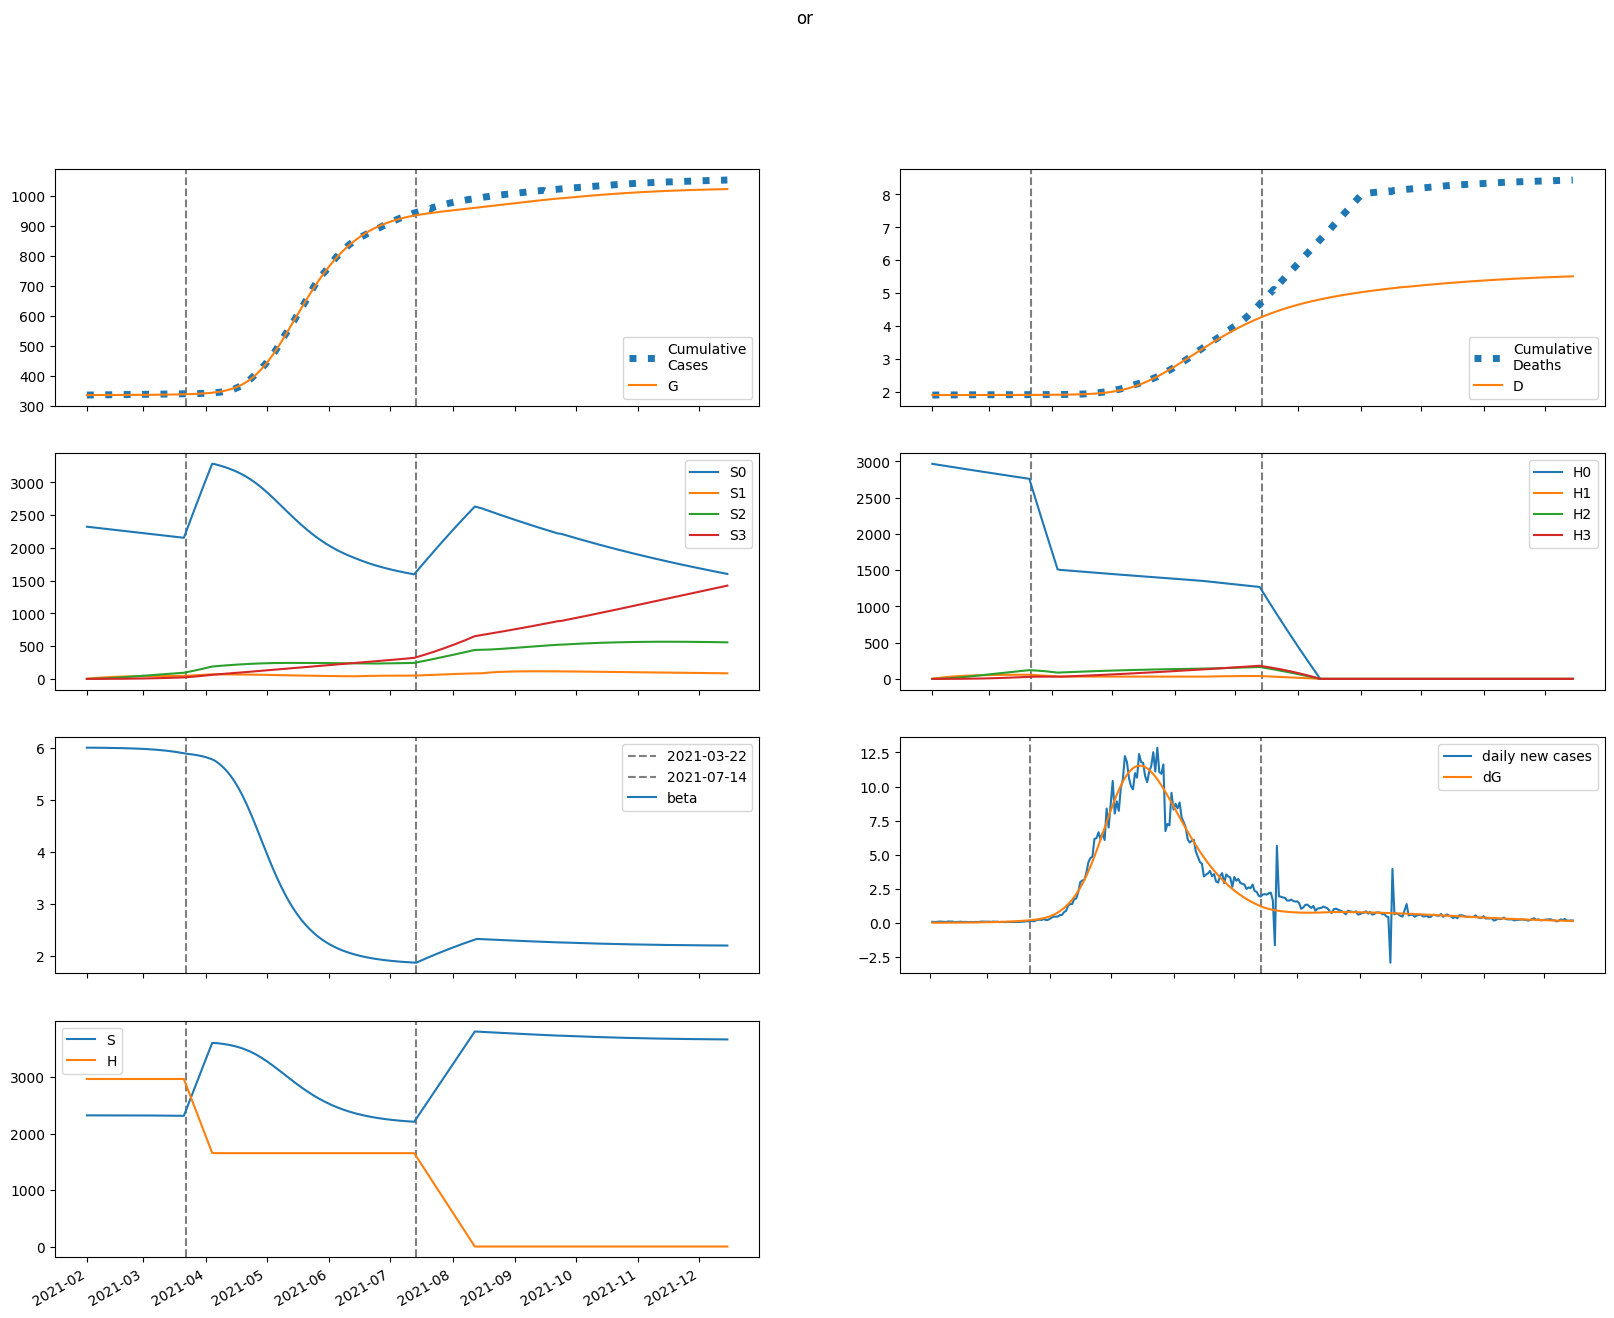

Source data for this figure (header and first rows):
series, 2021-02-01, 2021-02-02, 2021-02-03, 2021-02-04, 2021-02-05, 2021-02-06, 2021-02-07, 2021-02-08, 2021-02-09, 2021-02-10, 2021-02-11, 2021-02-12, 2021-02-13, 2021-02-14, 2021-02-15, 2021-02-16, 2021-02-17, 2021-02-18, 2021-02-19, 2021-02-20, 2021-02-21, 2021-02-22, 2021-02-23
S, 2322941, 2322931, 2322915, 2322895, 2322871, 2322845, 2322816, 2322785, 2322751, 2322715, 2322676, 2322634, 2322588, 2322540, 2322487, 2322431, 2322370, 2322305, 2322235, 2322160, 2322079, 2321993, 2321899
E, 120.6, 105.9, 100.5, 100.6, 103.8, 109.1, 115.9, 123.7, 132.5, 142.1, 152.6, 163.9, 176.2, 189.4, 203.6, 218.8, 235.2, 252.9, 271.8, 292.1, 313.9, 337.3, 362.5
I, 12.22, 19.6, 23.95, 26.79, 28.95, 30.88, 32.79, 34.83, 37.04, 39.47, 42.14, 45.07, 48.26, 51.74, 55.51, 59.58, 63.99, 68.73, 73.85, 79.36, 85.28, 91.64, 98.48
A, 16.63, 28.52, 37.15, 44.05, 50.06, 55.68, 61.19, 66.77, 72.54, 78.59, 84.98, 91.76, 98.99, 106.7, 115, 123.8, 133.3, 143.4, 154.4, 166, 178.6, 192.1, 206.5
IH, 0.0, 0.4889, 1.258, 2.176, 3.18, 4.239, 5.342, 6.487, 7.678, 8.92, 10.22, 11.59, 13.03, 14.55, 16.17, 17.89, 19.71, 21.66, 23.73, 25.95, 28.31, 30.84, 33.54
IN, 2.445, 4.855, 8.708, 13.38, 18.55, 24.08, 29.92, 36.06, 42.53, 49.34, 56.55, 64.19, 72.31, 80.96, 90.18, 100, 110.6, 121.8, 133.9, 146.8, 160.6, 175.4, 191.3
D, 1906, 1906, 1906, 1906, 1906, 1906, 1906, 1906, 1906, 1906, 1906, 1906, 1906, 1906, 1906, 1906, 1906, 1906, 1906, 1906, 1906, 1906, 1906
R, 0.0, 2.18, 5.941, 10.89, 16.83, 23.64, 31.29, 39.76, 49.07, 59.25, 70.35, 82.4, 95.49, 109.7, 125, 141.6, 159.5, 178.8, 199.6, 222.1, 246.4, 272.5, 300.7
G, 335072, 335082, 335091, 335100, 335109, 335117, 335127, 335137, 335147, 335159, 335171, 335184, 335198, 335213, 335229, 335246, 335265, 335285, 335307, 335330, 335355, 335382, 335411
H, 2967355, 2967355, 2967355, 2967355, 2967355, 2967355, 2967355, 2967355, 2967355, 2967355, 2967355, 2967355, 2967355, 2967355, 2967355, 2967355, 2967355, 2967355, 2967355, 2967355, 2967355, 2967355, 2967355
S0, 2322941, 2319447, 2315952, 2312457, 2308965, 2305476, 2301989, 2298505, 2295024, 2291546, 2288070, 2284596, 2281124, 2277655, 2274187, 2270720, 2267255, 2263790, 2260326, 2256861, 2253397, 2249932, 2246466
E0, 120.6, 105.9, 100.5, 100.5, 103.7, 108.9, 115.5, 123.1, 131.7, 141.1, 151.3, 162.4, 174.4, 187.2, 201.1, 215.9, 231.9, 249.1, 267.5, 287.2, 308.4, 331.1, 355.5
I0, 12.22, 19.6, 23.95, 26.79, 28.95, 30.86, 32.75, 34.76, 36.94, 39.33, 41.95, 44.82, 47.94, 51.34, 55.02, 59, 63.3, 67.93, 72.91, 78.27, 84.03, 90.22, 96.87
A0, 16.63, 28.52, 37.15, 44.05, 50.05, 55.65, 61.13, 66.67, 72.39, 78.36, 84.67, 91.34, 98.45, 106, 114.1, 122.8, 132.1, 142, 152.6, 164.1, 176.3, 189.4, 203.5
IH0, 0.0, 0.4889, 1.258, 2.176, 3.18, 4.239, 5.341, 6.484, 7.673, 8.911, 10.21, 11.57, 13, 14.51, 16.11, 17.81, 19.62, 21.54, 23.58, 25.76, 28.09, 30.58, 33.23
IN0, 2.445, 4.855, 8.708, 13.38, 18.55, 24.08, 29.91, 36.05, 42.5, 49.3, 56.48, 64.08, 72.15, 80.74, 89.88, 99.64, 110.1, 121.2, 133.1, 145.8, 159.4, 174, 189.6
D0, 1906, 1906, 1906, 1906, 1906, 1906, 1906, 1906, 1906, 1906, 1906, 1906, 1906, 1906, 1906, 1906, 1906, 1906, 1906, 1906, 1906, 1906, 1906
R0, 0.0, 2.18, 5.941, 10.89, 16.83, 23.64, 31.28, 39.74, 49.04, 59.2, 70.27, 82.29, 95.31, 109.4, 124.6, 141.1, 158.9, 178, 198.7, 220.9, 244.9, 270.7, 298.5
G0, 335072, 335082, 335091, 335100, 335109, 335117, 335127, 335137, 335147, 335158, 335170, 335183, 335197, 335212, 335228, 335245, 335264, 335284, 335305, 335328, 335352, 335379, 335407
H0, 2967355, 2962904, 2958459, 2954022, 2949590, 2945166, 2940748, 2936337, 2931933, 2927535, 2923144, 2918759, 2914381, 2910009, 2905644, 2901286, 2896934, 2892588, 2888249, 2883917, 2879591, 2875272, 2870959
S1, 0.0, 3484, 6715, 9709, 12484, 15055, 17438, 19645, 21689, 23582, 25335, 26957, 28458, 29846, 31130, 32317, 33414, 34427, 35362, 36226, 37022, 37757, 38433
E1, 0.0, 0.0, 0.024, 0.07789, 0.1606, 0.2694, 0.4016, 0.5551, 0.7287, 0.9218, 1.134, 1.366, 1.618, 1.891, 2.186, 2.504, 2.846, 3.214, 3.61, 4.035, 4.491, 4.98, 5.506
I1, 0.0, 0.0, 0.0, 0.002051, 0.008216, 0.01997, 0.0382, 0.06336, 0.09559, 0.1349, 0.1813, 0.2347, 0.2952, 0.3626, 0.4372, 0.5191, 0.6085, 0.7057, 0.811, 0.9249, 1.048, 1.18, 1.323
A1, 0.0, 0.0, 0.0, 0.002791, 0.01149, 0.02869, 0.05632, 0.09576, 0.148, 0.2136, 0.2933, 0.3873, 0.4962, 0.6204, 0.7603, 0.9164, 1.089, 1.28, 1.488, 1.716, 1.964, 2.233, 2.524
IH1, 0.0, 0.0, 0.0, 0.0, 8.20530354549227e-05, 0.0004081, 0.001194, 0.002685, 0.005136, 0.008799, 0.01392, 0.02074, 0.02948, 0.04037, 0.05362, 0.06943, 0.08803, 0.1096, 0.1344, 0.1627, 0.1946, 0.2305, 0.2705
IN1, 0.0, 0.0, 0.0, 0.0, 0.0004103, 0.002048, 0.006014, 0.01357, 0.02605, 0.04481, 0.07117, 0.1064, 0.1519, 0.2088, 0.2785, 0.362, 0.4608, 0.5761, 0.7092, 0.8615, 1.035, 1.23, 1.449
D1, 0.0, 0.0, 0.0, 0.0, 0.0, 8.20530354549227e-08, 4.90177574553468e-07, 1.6844546140856499e-06, 4.369666242262243e-06, 9.505391821685494e-06, 1.830469157251906e-05, 3.2226894973896384e-05, 5.296824558826474e-05, 8.245274012296975e-05, 0.0001228, 0.0001764, 0.0002459, 0.0003339, 0.0004435, 0.000578, 0.0007407, 0.0009353, 0.001166
R1, 0.0, 0.0, 0.0, 0.0, 0.0003601, 0.001851, 0.005593, 0.01298, 0.0256, 0.04521, 0.07366, 0.1129, 0.165, 0.232, 0.3162, 0.4198, 0.5451, 0.6947, 0.8712, 1.077, 1.315, 1.589, 1.901
G1, 0.0, 0.0, 0.0, 0.002051, 0.008708, 0.02244, 0.04546, 0.07978, 0.1272, 0.1895, 0.2683, 0.3652, 0.482, 0.6203, 0.7819, 0.9687, 1.183, 1.426, 1.701, 2.009, 2.354, 2.738, 3.163
H1, 0.0, 4451, 8577, 12402, 15948, 19233, 22277, 25097, 27709, 30127, 32367, 34440, 36358, 38132, 39774, 41291, 42694, 43989, 45186, 46291, 47310, 48250, 49117
S2, 0.0, 0.0, 248.9, 725.5, 1410, 2285, 3333, 4539, 5888, 7368, 8964, 10667, 12465, 14350, 16310, 18340, 20429, 22573, 24763, 26993, 29259, 31555, 33876
E2, 0.0, 0.0, 0.0, 0.0007619, 0.003183, 0.008124, 0.01639, 0.02878, 0.04607, 0.06909, 0.09871, 0.1359, 0.1815, 0.2368, 0.3028, 0.3809, 0.4724, 0.5787, 0.7016, 0.8427, 1.004, 1.187, 1.395
I2, 0.0, 0.0, 0.0, 0.0, 6.5115594682092e-05, 0.0003215, 0.0009387, 0.002115, 0.004067, 0.007028, 0.01125, 0.01698, 0.02452, 0.03415, 0.04619, 0.06099, 0.0789, 0.1003, 0.1257, 0.1555, 0.1902, 0.2304, 0.2766
A2, 0.0, 0.0, 0.0, 0.0, 8.860816612467982e-05, 0.0004474, 0.001334, 0.003069, 0.00602, 0.0106, 0.01727, 0.02652, 0.0389, 0.05499, 0.07544, 0.1009, 0.1322, 0.1701, 0.2154, 0.2692, 0.3325, 0.4064, 0.492
IH2, 0.0, 0.0, 0.0, 0.0, 0.0, 2.60462378728368e-06, 1.5385134610024766e-05, 5.245343494954106e-05, 0.0001354, 0.0002938, 0.0005658, 0.000998, 0.001646, 0.002576, 0.003861, 0.005589, 0.007854, 0.01077, 0.01444, 0.01902, 0.02465, 0.03149, 0.03972
IN2, 0.0, 0.0, 0.0, 0.0, 0.0, 1.30231189364184e-05, 7.71504885320273e-05, 0.0002638, 0.0006831, 0.001487, 0.002872, 0.005081, 0.008407, 0.01319, 0.01984, 0.0288, 0.0406, 0.05581, 0.07511, 0.0992, 0.1289, 0.1652, 0.2089
D2, 0.0, 0.0, 0.0, 0.0, 0.0, 0.0, 2.6046237872836797e-09, 1.7989758397308447e-08, 7.044319334684951e-08, 2.058423240031445e-07, 4.996859787061795e-07, 1.0654955832257571e-06, 2.06352627149557e-06, 3.7098000197556065e-06, 6.285511203571744e-06, 1.0146874958298773e-05, 1.5735499296942276e-05, 2.3589367997729136e-05, 3.4354525319632185e-05, 4.879755685515447e-05, 6.781896386136539e-05, 9.246753149631939e-05, 0.000124
R2, 0.0, 0.0, 0.0, 0.0, 0.0, 1.1431691747530936e-05, 6.941024484622947e-05, 0.0002431, 0.0006443, 0.001435, 0.002832, 0.005117, 0.008639, 0.01382, 0.02118, 0.03131, 0.0449, 0.06275, 0.0858, 0.1151, 0.1518, 0.1972, 0.2529
G2, 0.0, 0.0, 0.0, 0.0, 6.5115594682092e-05, 0.0003372, 0.001031, 0.002433, 0.004892, 0.00883, 0.01473, 0.02317, 0.03478, 0.0503, 0.07053, 0.09642, 0.129, 0.1693, 0.2188, 0.2788, 0.3508, 0.4366, 0.5381
H2, 0.0, 0.0, 317.9, 926.8, 1802, 2919, 4258, 5799, 7522, 9412, 11452, 13628, 15925, 18333, 20838, 23431, 26102, 28840, 31639, 34490, 37386, 40320, 43287
S3, 0.0, 0.0, 0.0, 2.963, 11.6, 28.39, 55.6, 95.28, 149.3, 219.4, 307.1, 413.8, 540.8, 689.2, 860, 1054, 1273, 1516, 1784, 2079, 2401, 2749, 3124
E3, 0.0, 0.0, 0.0, 0.0, 6.008957551652554e-06, 3.1036297624244645e-05, 9.51163437202837e-05, 0.0002255, 0.000457, 0.0008331, 0.001406, 0.00224, 0.003408, 0.004999, 0.007114, 0.009872, 0.01341, 0.01788, 0.02347, 0.03037, 0.03883, 0.04909, 0.06146
I3, 0.0, 0.0, 0.0, 0.0, 0.0, 5.135664509258205e-07, 3.042883945559327e-06, 1.0441882553230679e-05, 2.7206939224361137e-05, 5.973881308713674e-05, 0.0001166, 0.0002088, 0.0003501, 0.0005574, 0.0008508, 0.001255, 0.001797, 0.002512, 0.003437, 0.004618, 0.006105, 0.007958, 0.01024
A3, 0.0, 0.0, 0.0, 0.0, 0.0, 6.988522737428425e-07, 4.2182662642387374e-06, 1.4736248111124977e-05, 3.9058854646607205e-05, 8.717397825430226e-05, 0.0001728, 0.0003141, 0.000534, 0.0008615, 0.001332, 0.001987, 0.002879, 0.004067, 0.005622, 0.007626, 0.01017, 0.01338, 0.01736
IH3, 0.0, 0.0, 0.0, 0.0, 0.0, 0.0, 2.0542658037032817e-08, 1.4161760958434185e-07, 5.548780591821249e-07, 1.6258576041932155e-06, 3.964724894530719e-06, 8.50529293733418e-06, 1.659264889129397e-05, 3.0080128235415728e-05, 5.143658378810382e-05, 8.386507588639295e-05, 0.0001314, 0.0001992, 0.0002935, 0.0004218, 0.0005934, 0.0008191, 0.001112
IN3, 0.0, 0.0, 0.0, 0.0, 0.0, 0.0, 1.027132901851641e-07, 7.098611667839117e-07, 2.7883623292451588e-06, 8.19095942156548e-06, 2.0024772185076006e-05, 4.306702534091971e-05, 8.423041081735336e-05, 0.0001531, 0.0002624, 0.0004289, 0.0006739, 0.001024, 0.001512, 0.002178, 0.003072, 0.00425, 0.005783
D3, 0.0, 0.0, 0.0, 0.0, 0.0, 0.0, 0.0, 2.0542658037032818e-11, 1.6216026762137466e-10, 7.170383268034996e-10, 2.342895930996715e-09, 6.307620825527435e-09, 1.4812913762861616e-08, 3.140556265415559e-08, 6.148569088957132e-08, 1.1292227467767514e-07, 1.967873505640681e-07, 3.282216193544355e-07, 5.274455910321389e-07, 8.209320048580911e-07, 1.2427569989044983e-06, 1.8361493943519224e-06, 2.6552595042033348e-06
R3, 0.0, 0.0, 0.0, 0.0, 0.0, 0.0, 9.016170991788654e-08, 6.364257852782791e-07, 2.5517563168352043e-06, 7.646428320275323e-06, 1.9056099018916048e-05, 4.1750331498194155e-05, 8.312678721003212e-05, 0.0001537, 0.0002679, 0.0004449, 0.0007098, 0.001095, 0.001639, 0.002395, 0.003422, 0.004795, 0.006604
G3, 0.0, 0.0, 0.0, 0.0, 0.0, 5.135664509258205e-07, 3.166139893781524e-06, 1.1295430648387115e-05, 3.056653913229293e-05, 6.96280784089152e-05, 0.0001408, 0.000261, 0.0004524, 0.0007437, 0.001171, 0.001779, 0.002623, 0.003769, 0.005297, 0.007302, 0.009898, 0.01322, 0.01741
H3, 0.0, 0.0, 0.0, 3.785, 14.82, 36.27, 71.02, 121.7, 190.8, 280.3, 392.4, 528.7, 690.9, 880.5, 1099, 1347, 1626, 1937, 2280, 2656, 3067, 3512, 3992
beta, 6.009, 6.009, 6.009, 6.009, 6.008, 6.008, 6.008, 6.007, 6.007, 6.006, 6.006, 6.005, 6.005, 6.004, 6.003, 6.003, 6.002, 6.001, 6, 5.999, 5.998, 5.997, 5.995
